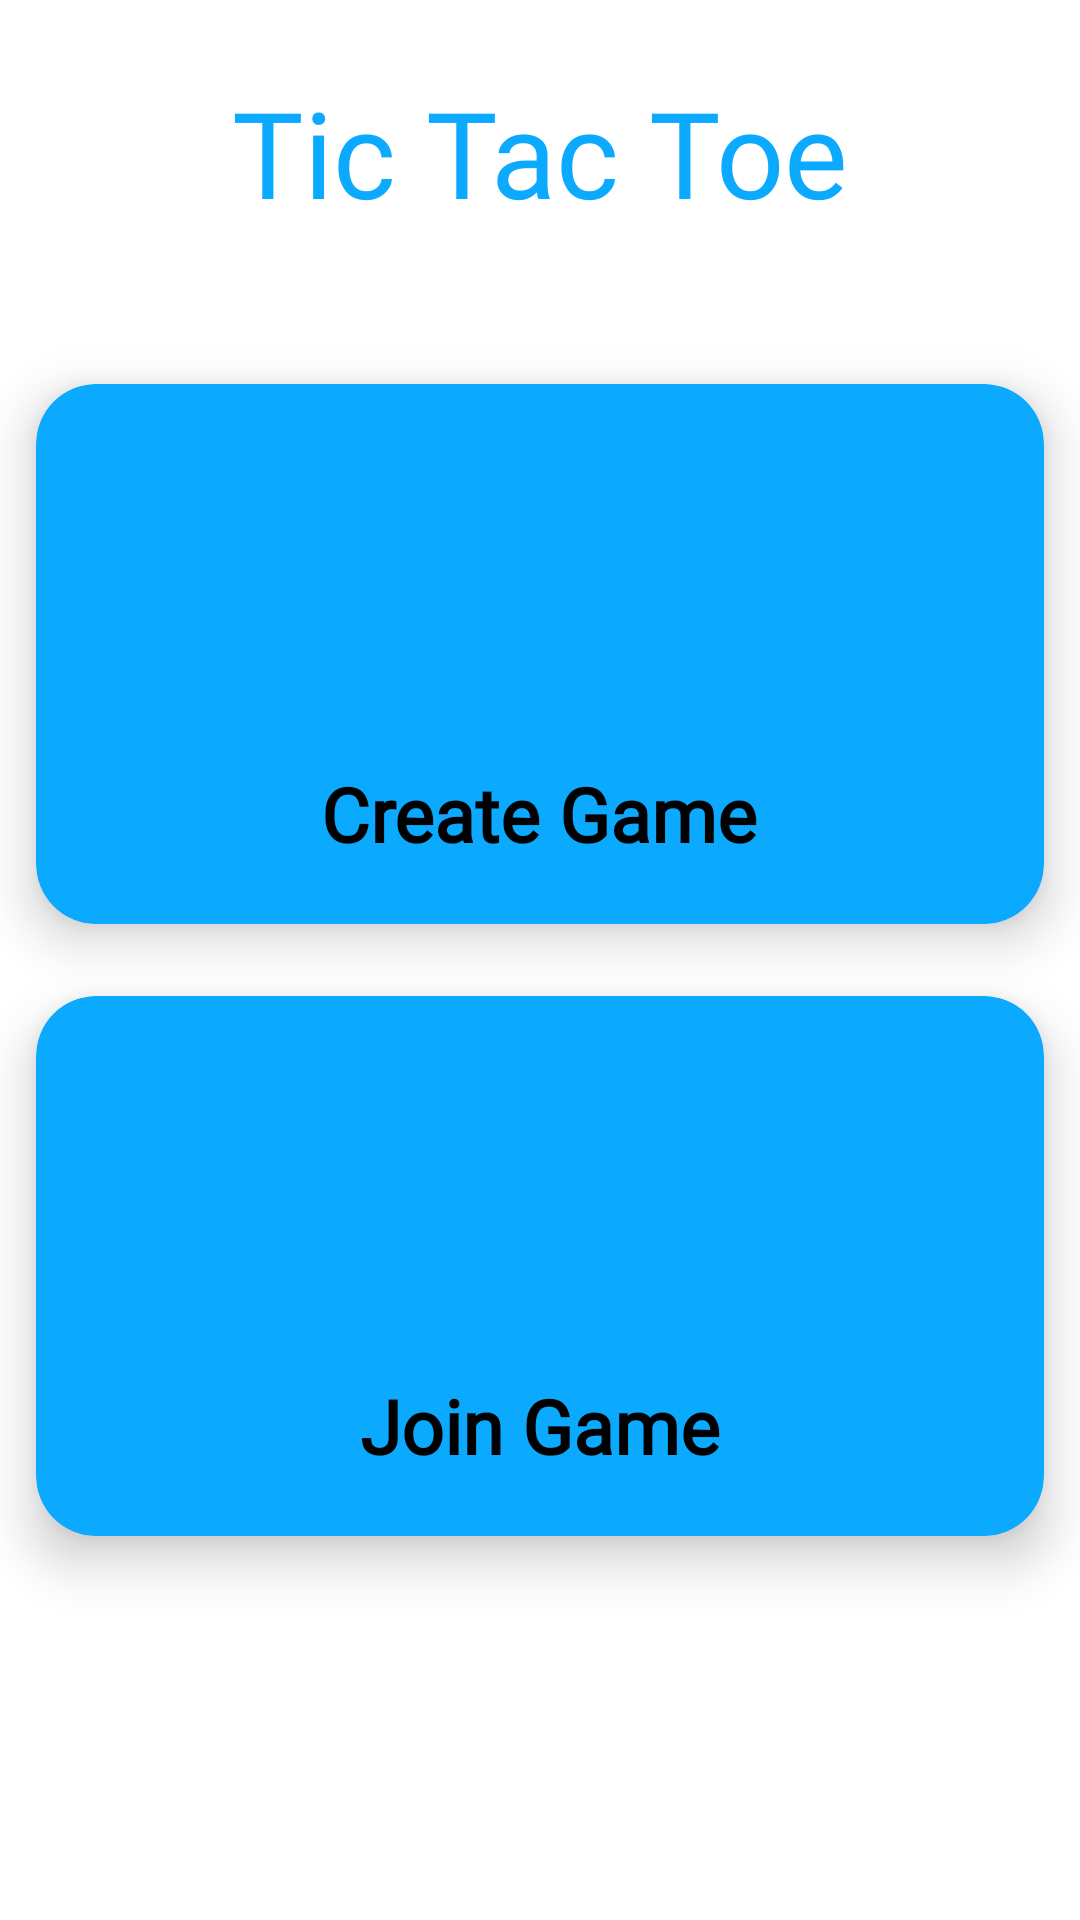

Layout XML and referenced resources for this Android screen:
<!-- AndroidManifest.xml: application theme Theme.Tic_tac_toe -->
<!-- res/layout/fragment_create_or_join.xml -->
<?xml version="1.0" encoding="utf-8"?>
<androidx.constraintlayout.widget.ConstraintLayout xmlns:android="http://schemas.android.com/apk/res/android"
    xmlns:tools="http://schemas.android.com/tools"
    android:layout_width="match_parent"
    android:layout_height="match_parent"
    xmlns:app="http://schemas.android.com/apk/res-auto"
    tools:context=".fragment.CreateOrJoinFragment">

    <TextView
        android:id="@+id/textView4"
        android:layout_width="wrap_content"
        android:layout_height="wrap_content"
        android:fontFamily="@font/otomanopeeone_regular"
        android:text="@string/app_name"
        android:textColor="@color/blue"
        android:textSize="40dp"
        android:layout_marginTop="24dp"
        app:layout_constraintEnd_toEndOf="parent"
        app:layout_constraintStart_toStartOf="parent"
        app:layout_constraintTop_toTopOf="parent" />

    <LinearLayout
        android:layout_width="match_parent"
        android:layout_height="match_parent"
        android:orientation="vertical"
        android:gravity="center"
        app:layout_constraintBottom_toBottomOf="parent"
        app:layout_constraintEnd_toEndOf="parent"
        app:layout_constraintStart_toStartOf="parent"
        app:layout_constraintTop_toTopOf="parent">



        <androidx.cardview.widget.CardView
            android:id="@+id/btn_create"
            android:layout_width="match_parent"
            android:layout_height="wrap_content"
            app:cardBackgroundColor="@color/blue"
            android:clickable="true"
            android:focusable="true"
            android:layout_margin="12dp"
            app:cardCornerRadius="20dp"
            app:cardElevation="10dp"
            app:cardMaxElevation="12dp"
            app:layout_constraintEnd_toEndOf="parent"
            app:layout_constraintStart_toStartOf="parent">

            <ImageView
                android:id="@+id/img"
                android:layout_width="60dp"
                android:layout_height="60dp"
                android:layout_gravity="center"
                android:layout_margin="60dp"
                android:contentDescription="@string/app_name"
                android:src="@drawable/pen" />

            <TextView
                android:layout_width="wrap_content"
                android:layout_height="wrap_content"
                android:layout_gravity="bottom|center_horizontal"
                android:layout_marginTop="20dp"
                android:layout_marginBottom="20dp"
                android:fontFamily="@font/otomanopeeone_regular"
                android:textColor="@color/black"
                android:text="@string/create_game"
                android:textSize="25sp"
                android:textStyle="bold" />
        </androidx.cardview.widget.CardView>

        <androidx.cardview.widget.CardView
            android:id="@+id/btn_join"
            android:layout_width="match_parent"
            android:layout_height="wrap_content"
            app:cardBackgroundColor="@color/blue"
            android:clickable="true"
            android:layout_margin="12dp"
            android:focusable="true"
            app:cardCornerRadius="20dp"
            app:cardElevation="10dp"
            app:cardMaxElevation="12dp"
            app:layout_constraintBottom_toBottomOf="parent"
            app:layout_constraintEnd_toEndOf="parent"
            app:layout_constraintStart_toStartOf="parent">

            <ImageView
                android:id="@+id/img2"
                android:layout_width="60dp"
                android:layout_height="60dp"
                android:layout_gravity="center"
                android:layout_margin="60dp"
                android:contentDescription="@string/app_name"
                android:src="@drawable/link" />

            <TextView
                android:layout_width="wrap_content"
                android:layout_height="wrap_content"
                android:layout_gravity="bottom|center_horizontal"
                android:layout_marginTop="20dp"
                android:layout_marginBottom="20dp"
                android:fontFamily="@font/otomanopeeone_regular"
                android:text="@string/join_game"
                android:textColor="@color/black"
                android:textSize="25sp"
                android:textStyle="bold" />
        </androidx.cardview.widget.CardView>

    </LinearLayout>

</androidx.constraintlayout.widget.ConstraintLayout>
<!-- resources referenced by this layout -->
<resources>
  <color name="black">#FF000000</color>
  <color name="blue">#0CAAFF</color>
  <string name="app_name">Tic Tac Toe</string>
  <string name="create_game">Create Game</string>
  <string name="join_game">Join Game</string>
  <style name="Theme.Tic_tac_toe" parent="Theme.MaterialComponents.DayNight.NoActionBar">
          
          <item name="colorPrimary">@color/white</item>
          <item name="colorPrimaryVariant">@color/white</item>
          <item name="colorOnPrimary">@color/white</item>
          
          <item name="colorSecondary">@color/teal_200</item>
          <item name="colorSecondaryVariant">@color/teal_700</item>
          <item name="colorOnSecondary">@color/black</item>
          
          <item name="android:statusBarColor" tools:targetApi="l">?attr/colorPrimaryVariant</item>
          
      </style>
  <color name="white">#FFFFFFFF</color>
  <color name="teal_200">#FF03DAC5</color>
  <color name="teal_700">#FF018786</color>
</resources>
